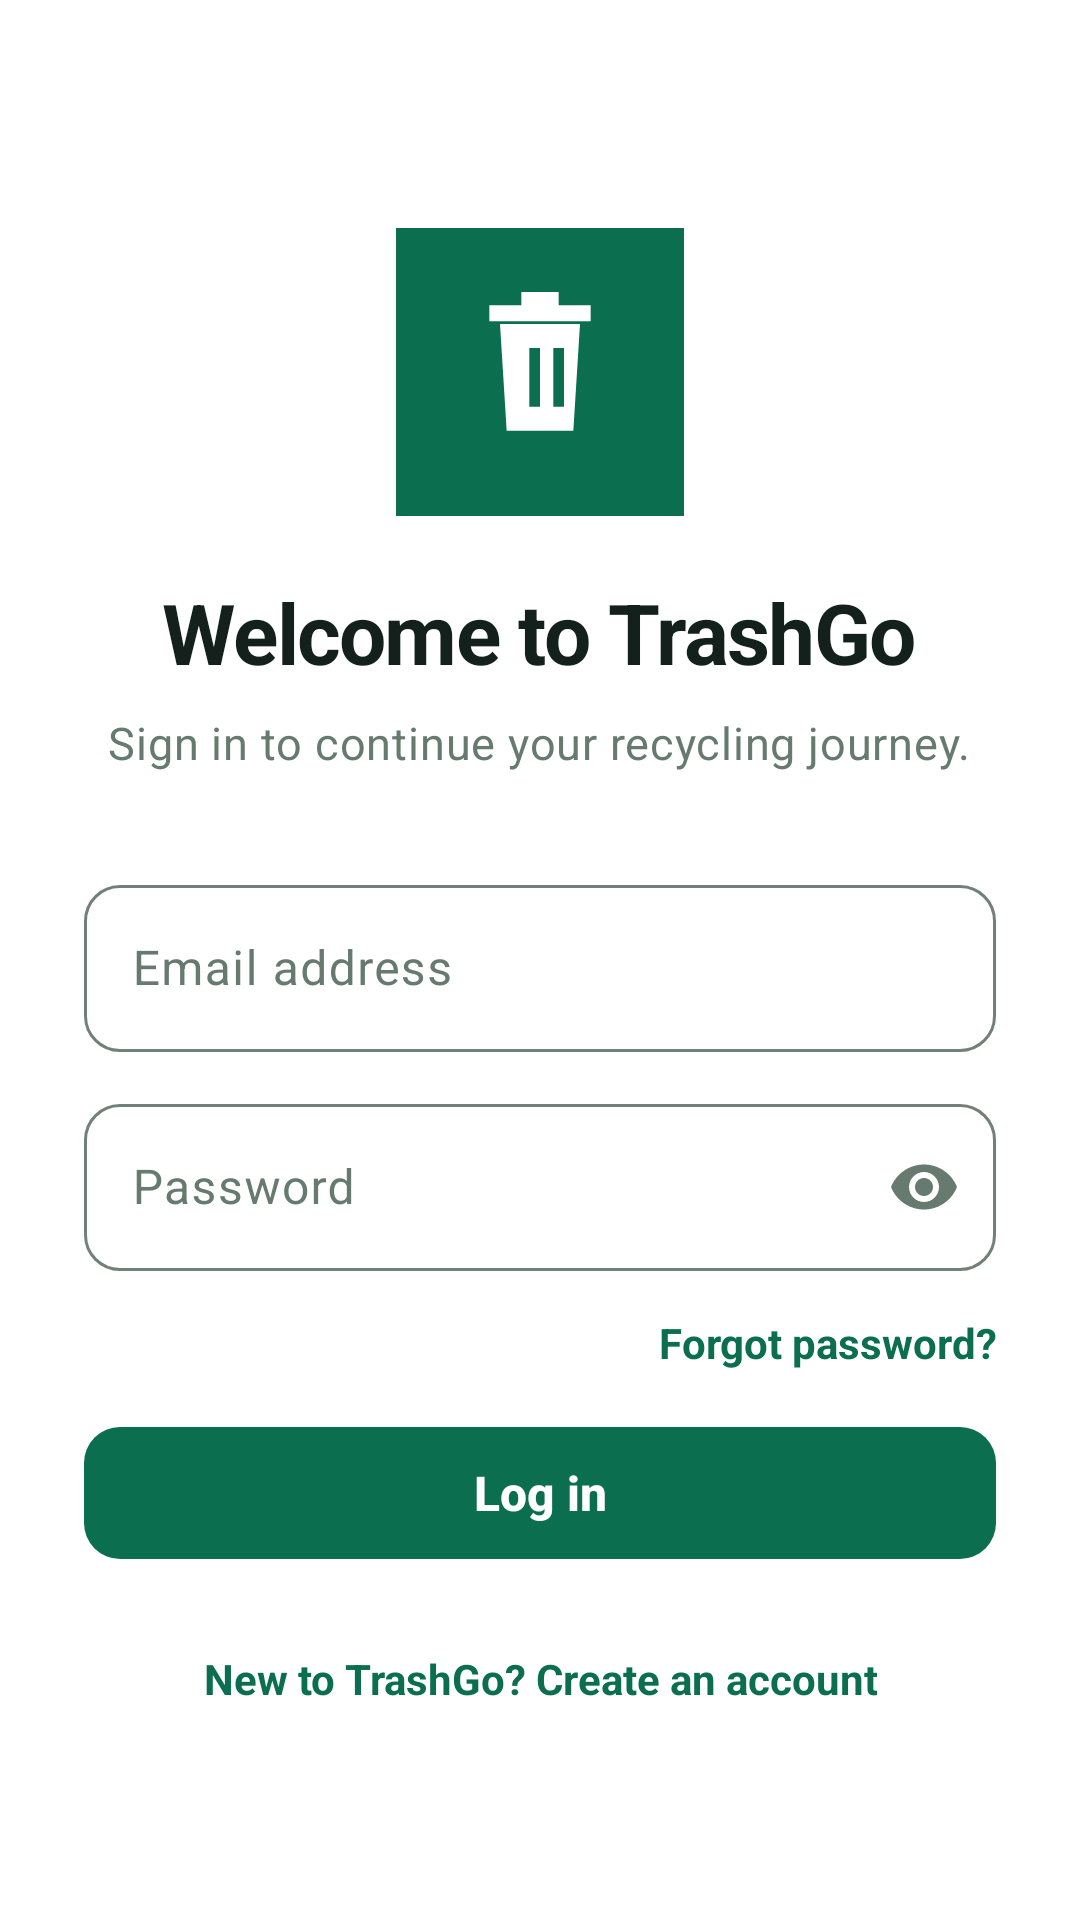

Reconstruct the res/layout file that produces this screen, plus the resources it refers to.
<!-- AndroidManifest.xml: application theme Theme.TrashGo -->
<!-- res/layout/activity_login.xml -->
<?xml version="1.0" encoding="utf-8"?>
<ScrollView xmlns:android="http://schemas.android.com/apk/res/android"
    android:layout_width="match_parent"
    android:layout_height="match_parent"
    android:fillViewport="true">

    <LinearLayout
        android:layout_width="match_parent"
        android:layout_height="wrap_content"
        android:gravity="center_horizontal"
        android:orientation="vertical"
        android:padding="28dp">

        <ImageView
            android:layout_width="96dp"
            android:layout_height="96dp"
            android:layout_marginTop="48dp"
            android:contentDescription="@string/app_logo"
            android:src="@mipmap/ic_launcher" />

        <TextView
            style="@style/TextAppearance.TrashGo.Headline"
            android:layout_width="wrap_content"
            android:layout_height="wrap_content"
            android:layout_marginTop="20dp"
            android:text="@string/welcome_to_trashgo" />

        <TextView
            style="@style/TextAppearance.TrashGo.Body"
            android:layout_width="wrap_content"
            android:layout_height="wrap_content"
            android:layout_marginTop="8dp"
            android:gravity="center"
            android:text="@string/login_subtitle" />

        <com.google.android.material.textfield.TextInputLayout
            android:id="@+id/email_layout"
            style="@style/Widget.Material3.TextInputLayout.OutlinedBox"
            android:layout_width="match_parent"
            android:layout_height="wrap_content"
            android:layout_marginTop="32dp"
            android:hint="@string/email">

            <com.google.android.material.textfield.TextInputEditText
                android:id="@+id/email_input"
                android:layout_width="match_parent"
                android:layout_height="wrap_content"
                android:inputType="textEmailAddress"
                android:maxLines="1" />
        </com.google.android.material.textfield.TextInputLayout>

        <com.google.android.material.textfield.TextInputLayout
            android:id="@+id/password_layout"
            style="@style/Widget.Material3.TextInputLayout.OutlinedBox"
            android:layout_width="match_parent"
            android:layout_height="wrap_content"
            android:layout_marginTop="12dp"
            android:hint="@string/password"
            app:endIconMode="password_toggle"
            xmlns:app="http://schemas.android.com/apk/res-auto">

            <com.google.android.material.textfield.TextInputEditText
                android:id="@+id/password_input"
                android:layout_width="match_parent"
                android:layout_height="wrap_content"
                android:inputType="textPassword"
                android:maxLines="1" />
        </com.google.android.material.textfield.TextInputLayout>

        <TextView
            android:id="@+id/forgot_password_link"
            android:layout_width="wrap_content"
            android:layout_height="48dp"
            android:layout_gravity="end"
            android:gravity="center"
            android:text="@string/forgot_password"
            android:textColor="@color/trashgo_primary"
            android:textStyle="bold" />

        <com.google.android.material.button.MaterialButton
            android:id="@+id/login_button"
            style="@style/Widget.TrashGo.Button.Primary"
            android:layout_width="match_parent"
            android:layout_height="wrap_content"
            android:text="@string/log_in" />

        <ProgressBar
            android:id="@+id/login_progress"
            android:layout_width="32dp"
            android:layout_height="32dp"
            android:layout_marginTop="12dp"
            android:visibility="gone" />

        <TextView
            android:id="@+id/create_account_link"
            android:layout_width="wrap_content"
            android:layout_height="48dp"
            android:layout_marginTop="12dp"
            android:gravity="center"
            android:text="@string/create_account_prompt"
            android:textColor="@color/trashgo_primary"
            android:textStyle="bold" />
    </LinearLayout>
</ScrollView>
<!-- resources referenced by this layout -->
<resources>
  <color name="trashgo_primary">#0B6E4F</color>
  <!-- mipmap ic_launcher (mipmap-anydpi) -->
  <vector xmlns:android="http://schemas.android.com/apk/res/android"
      android:width="48dp"
      android:height="48dp"
      android:viewportWidth="108"
      android:viewportHeight="108">
      <path android:fillColor="#FF0B6E4F" android:pathData="M0,0h108v108H0z" />
      <path android:fillColor="#FFFFFFFF" android:pathData="M39,36h30l-2.5,40h-25zM35,29h38v6H35zM47,24h14v5H47z" />
      <path android:fillColor="#FF0B6E4F" android:pathData="M50,45h4v22h-4zM59,45h4v22h-4z" />
  </vector>
  <string name="app_logo">TrashGo logo</string>
  <string name="create_account_prompt">New to TrashGo? Create an account</string>
  <string name="email">Email address</string>
  <string name="forgot_password">Forgot password?</string>
  <string name="log_in">Log in</string>
  <string name="login_subtitle">Sign in to continue your recycling journey.</string>
  <string name="password">Password</string>
  <string name="welcome_to_trashgo">Welcome to TrashGo</string>
  <style name="TextAppearance.TrashGo.Body" parent="TextAppearance.Material3.BodyMedium">
          <item name="android:textSize">15sp</item>
          <item name="android:textColor">@color/trashgo_on_surface_variant</item>
          <item name="android:lineSpacingMultiplier">1.35</item>
      </style>
  <style name="TextAppearance.TrashGo.Headline" parent="TextAppearance.TrashGo.Display" />
  <style name="Widget.TrashGo.Button.Primary" parent="Widget.Material3.Button">
          <item name="backgroundTint">@color/trashgo_primary</item>
          <item name="android:textColor">@color/trashgo_on_primary</item>
          <item name="android:textSize">16sp</item>
          <item name="android:textStyle">bold</item>
          <item name="android:letterSpacing">0</item>
          <item name="android:textAllCaps">false</item>
          <item name="android:minHeight">52dp</item>
          <item name="cornerRadius">12dp</item>
          <item name="elevation">0dp</item>
      </style>
  <color name="trashgo_on_surface_variant">#667A70</color>
  <style name="TextAppearance.TrashGo.Display" parent="TextAppearance.Material3.HeadlineSmall">
          <item name="android:textSize">28sp</item>
          <item name="android:textColor">@color/trashgo_on_surface</item>
          <item name="android:textStyle">bold</item>
          <item name="android:letterSpacing">-0.02</item>
          <item name="android:lineSpacingMultiplier">1.12</item>
      </style>
  <color name="trashgo_on_primary">#FFFFFF</color>
  <color name="trashgo_primary_container">#E8F3EE</color>
  <color name="trashgo_on_primary_container">#06412F</color>
  <color name="trashgo_error">#B3261E</color>
  <color name="trashgo_background">#FFFFFF</color>
  <color name="trashgo_surface">#FFFFFF</color>
  <color name="trashgo_on_surface">#14201B</color>
  <color name="trashgo_outline">#718078</color>
  <color name="trashgo_divider">#E4EBE7</color>
  <style name="Widget.TrashGo.Field" parent="Widget.Material3.TextInputLayout.FilledBox">
          <item name="boxBackgroundColor">@color/trashgo_surface_sunken</item>
          <item name="boxStrokeWidth">0dp</item>
          <item name="boxStrokeWidthFocused">0dp</item>
          <item name="boxCornerRadiusTopStart">12dp</item>
          <item name="boxCornerRadiusTopEnd">12dp</item>
          <item name="boxCornerRadiusBottomStart">12dp</item>
          <item name="boxCornerRadiusBottomEnd">12dp</item>
          <item name="hintTextColor">@color/trashgo_on_surface_variant</item>
          <item name="android:textColorHint">@color/trashgo_on_surface_faint</item>
      </style>
  <color name="trashgo_surface_sunken">#F1F5F3</color>
  <color name="trashgo_on_surface_faint">#9AAAA3</color>
</resources>
